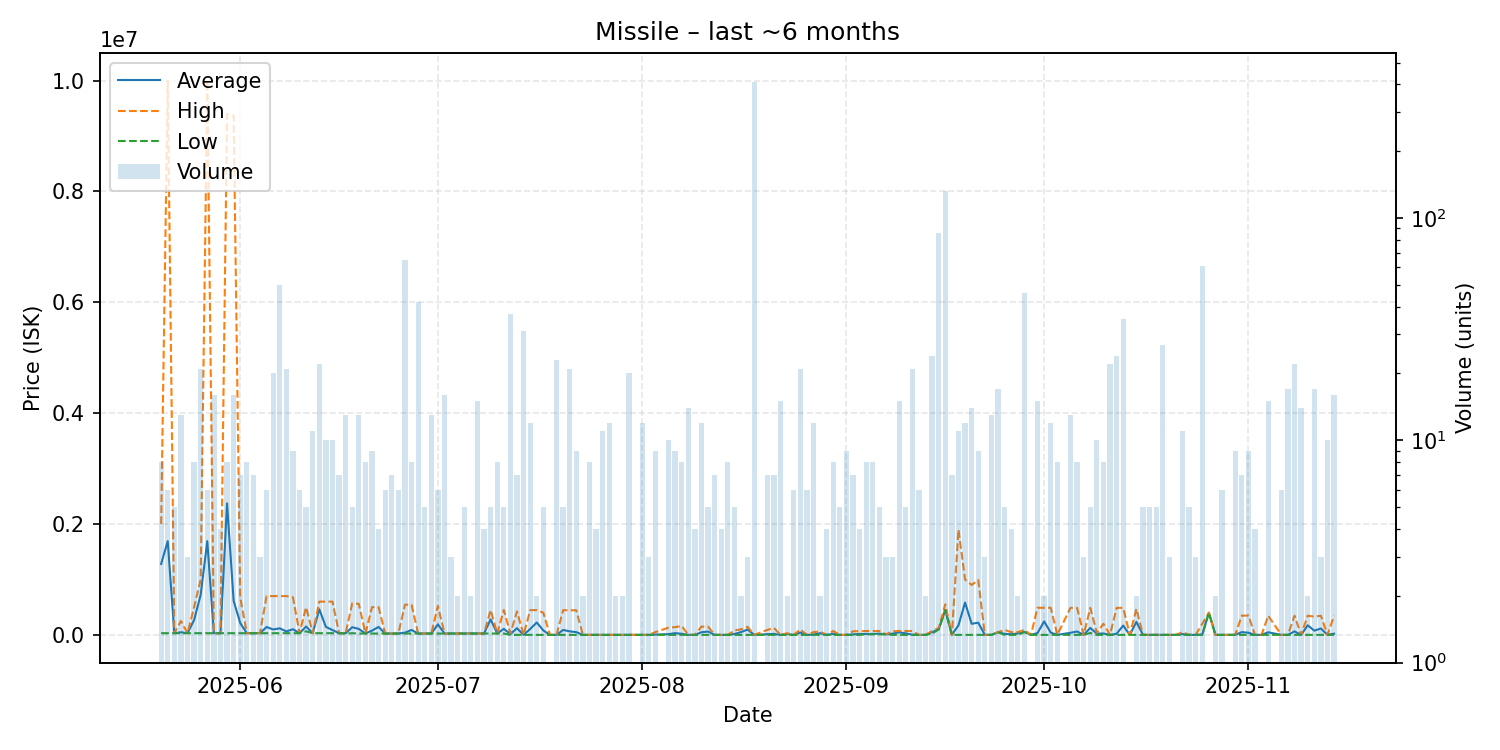

Data behind this chart, as committed beside it:
date, average, highest, lowest, order_count, volume
2025-05-20, 1279458, 2000000, 30330, 4, 8
2025-05-21, 1691777, 9999000, 30330, 5, 6
2025-05-22, 30330, 30330, 30330, 4, 5
2025-05-23, 47228, 250000, 30330, 7, 13
2025-05-24, 30330, 30330, 30330, 1, 3
2025-05-25, 268938, 500000, 30320, 8, 8
2025-05-26, 722920, 1000000, 30320, 11, 21
2025-05-27, 1691435, 9997000, 30320, 4, 6
2025-05-28, 30320, 30320, 30320, 6, 16
2025-05-29, 30320, 30320, 30320, 3, 4
2025-05-30, 2372626, 9399500, 30330, 7, 8
2025-05-31, 614034, 9369000, 30370, 8, 16
2025-06-01, 214407, 674500, 30370, 6, 7
2025-06-02, 30370, 30370, 30370, 5, 8
2025-06-03, 30370, 30370, 30370, 6, 7
2025-06-04, 30370, 30370, 30370, 3, 3
2025-06-05, 141960, 699900, 30370, 4, 6
2025-06-06, 97314, 699750, 30380, 6, 20
2025-06-07, 118084, 699600, 30380, 8, 50
2025-06-08, 62238, 699600, 30370, 5, 21
2025-06-09, 102551, 680000, 30370, 4, 9
2025-06-10, 30328, 30370, 30320, 5, 6
2025-06-11, 151128, 499000, 64160, 5, 5
2025-06-12, 30321, 30330, 30320, 4, 11
2025-06-13, 461833, 600000, 30320, 9, 22
2025-06-14, 144256, 600000, 30320, 7, 10
2025-06-15, 87288, 600000, 30320, 5, 10
2025-06-16, 30320, 30320, 30320, 2, 7
2025-06-17, 29853, 30320, 24250, 7, 13
2025-06-18, 138256, 570000, 30320, 2, 5
2025-06-19, 107102, 560000, 24200, 11, 13
2025-06-20, 24300, 24300, 24300, 3, 8
2025-06-21, 77156, 500000, 24300, 5, 9
2025-06-22, 143225, 500000, 24300, 4, 4
2025-06-23, 24300, 24300, 24300, 3, 6
2025-06-24, 24359, 24400, 24300, 4, 7
2025-06-25, 24300, 24300, 24300, 3, 6
2025-06-26, 40322, 545000, 24300, 7, 65
2025-06-27, 89325, 544900, 24200, 6, 8
2025-06-28, 24200, 24200, 24200, 9, 42
2025-06-29, 24200, 24200, 24200, 4, 5
2025-06-30, 24200, 24200, 24200, 5, 13
2025-07-01, 190233, 522300, 24200, 6, 6
2025-07-02, 24206, 24210, 24200, 5, 16
2025-07-03, 25200, 25200, 25200, 1, 3
2025-07-04, 25205, 25210, 25200, 2, 2
2025-07-05, 25202, 25210, 25200, 4, 5
2025-07-06, 25200, 25200, 25200, 1, 2
2025-07-07, 25200, 25200, 25200, 7, 15
2025-07-08, 25200, 25200, 25200, 3, 4
2025-07-09, 279220, 449000, 24700, 5, 5
2025-07-10, 24200, 24200, 24200, 2, 8
2025-07-11, 109100, 448700, 24200, 4, 5
2025-07-12, 13508, 24200, 100.0, 7, 37
2025-07-13, 121071, 423500, 100.0, 6, 7
2025-07-14, 100.2, 100.2, 100.1, 3, 31
2025-07-15, 106158, 446500, 100.2, 9, 12
2025-07-16, 223300, 446500, 100.2, 2, 2
2025-07-17, 80080, 400000, 100.3, 4, 5
2025-07-18, 100.3, 100.3, 100.3, 1, 1
... 114 more rows
